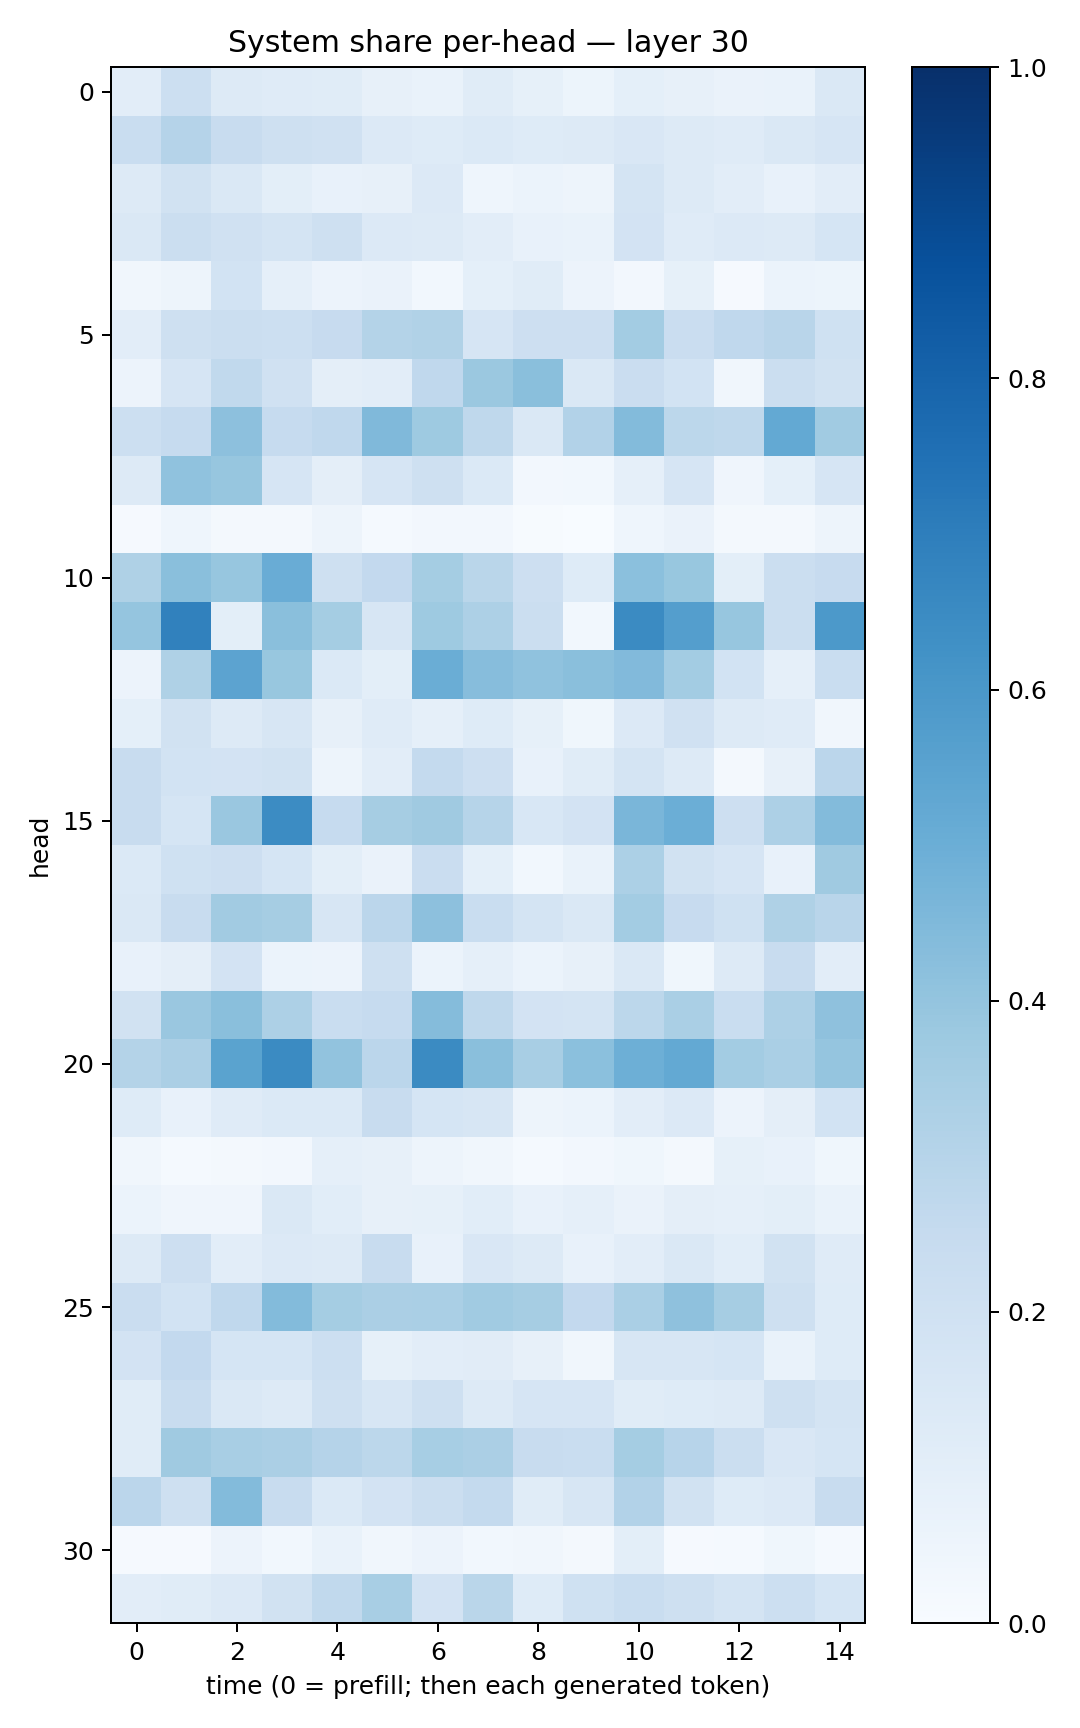

Data behind this chart, as committed beside it:
0.1034174, 0.21869625, 0.12546204, 0.1182519, 0.11407146, 0.07817878, 0.066946946, 0.115215026, 0.085214965, 0.053484183, 0.09343973, 0.07997078, 0.063042685, 0.06856554, 0.14101875
0.2338, 0.3035, 0.2362, 0.2054, 0.1986, 0.1332, 0.1237, 0.1377, 0.1216, 0.1312, 0.1492, 0.1319, 0.1176, 0.1407, 0.1651
0.1281, 0.1931, 0.1408, 0.09913, 0.07637, 0.0808, 0.1333, 0.0436, 0.06007, 0.04792, 0.1771, 0.1325, 0.1049, 0.07687, 0.1024
0.147, 0.2201, 0.1968, 0.1725, 0.2071, 0.1338, 0.1254, 0.104, 0.07483, 0.06934, 0.1832, 0.1206, 0.1355, 0.1316, 0.1708
0.03159, 0.04947, 0.1839, 0.08982, 0.05507, 0.06587, 0.02831, 0.0929, 0.1164, 0.05525, 0.0252, 0.08241, 0.009364, 0.06229, 0.05081
0.105, 0.2038, 0.2265, 0.216, 0.2446, 0.3078, 0.3155, 0.166, 0.2123, 0.2117, 0.3564, 0.227, 0.2662, 0.2919, 0.1997
0.05531, 0.1669, 0.2633, 0.197, 0.09752, 0.1016, 0.2685, 0.382, 0.4246, 0.1425, 0.228, 0.1843, 0.03248, 0.2217, 0.1877
0.2186, 0.2463, 0.4165, 0.2495, 0.2671, 0.4464, 0.3728, 0.2725, 0.147, 0.3089, 0.4399, 0.2798, 0.2711, 0.5196, 0.367
0.1303, 0.4101, 0.3912, 0.165, 0.09471, 0.1643, 0.2085, 0.1383, 0.0247, 0.02804, 0.08757, 0.165, 0.04043, 0.0923, 0.1665
0.01107, 0.04454, 0.02209, 0.02206, 0.04771, 0.01498, 0.02656, 0.02361, 0.00652, 0.003484, 0.0463, 0.06306, 0.01577, 0.02317, 0.04979
0.3217, 0.4242, 0.3926, 0.505, 0.2042, 0.2594, 0.3524, 0.2881, 0.2116, 0.1214, 0.4214, 0.39, 0.1006, 0.2251, 0.2456
0.3954, 0.6847, 0.09983, 0.4231, 0.3554, 0.1584, 0.3734, 0.325, 0.2194, 0.02828, 0.6486, 0.5691, 0.3913, 0.2219, 0.5934
0.05652, 0.3233, 0.5447, 0.3894, 0.1369, 0.1015, 0.5018, 0.4299, 0.4068, 0.425, 0.4446, 0.3591, 0.1837, 0.08668, 0.2323
0.09167, 0.1909, 0.1311, 0.1585, 0.07821, 0.1184, 0.08978, 0.1223, 0.08318, 0.03752, 0.1364, 0.1991, 0.13, 0.1182, 0.03261
0.2395, 0.186, 0.18, 0.1913, 0.04881, 0.1037, 0.2568, 0.2122, 0.07563, 0.1167, 0.1763, 0.13, 0.01958, 0.0806, 0.2815
0.236, 0.1699, 0.3839, 0.6458, 0.2496, 0.349, 0.3705, 0.2978, 0.1532, 0.1828, 0.4647, 0.4994, 0.2125, 0.3272, 0.4409
0.1381, 0.2023, 0.2118, 0.1695, 0.09992, 0.06512, 0.2274, 0.08998, 0.02941, 0.07016, 0.3305, 0.1912, 0.1655, 0.07561, 0.3696
0.1438, 0.2418, 0.3602, 0.3504, 0.1601, 0.2821, 0.416, 0.2322, 0.1775, 0.1473, 0.3578, 0.2434, 0.2009, 0.3237, 0.2923
0.07041, 0.09764, 0.1798, 0.06017, 0.05757, 0.2072, 0.05859, 0.08721, 0.05871, 0.07992, 0.1415, 0.03886, 0.1267, 0.2352, 0.1034
0.1943, 0.3867, 0.4241, 0.3264, 0.2311, 0.2495, 0.4372, 0.2702, 0.1823, 0.1742, 0.28, 0.3394, 0.2308, 0.3255, 0.4121
0.3058, 0.3323, 0.5488, 0.6493, 0.4044, 0.2823, 0.6522, 0.4225, 0.3421, 0.4192, 0.4928, 0.522, 0.3567, 0.3375, 0.3972
0.1226, 0.07267, 0.1205, 0.1404, 0.1386, 0.2413, 0.1711, 0.1613, 0.05031, 0.06185, 0.1019, 0.133, 0.05801, 0.09463, 0.1865
0.03329, 0.01462, 0.01906, 0.02469, 0.08601, 0.08075, 0.04748, 0.03407, 0.01217, 0.02564, 0.03652, 0.02062, 0.08433, 0.07723, 0.03606
0.06163, 0.04243, 0.04067, 0.1418, 0.1075, 0.08026, 0.08495, 0.109, 0.07427, 0.08845, 0.06586, 0.09669, 0.08959, 0.09798, 0.06913
0.1324, 0.2143, 0.105, 0.1363, 0.1312, 0.2407, 0.07766, 0.1511, 0.1259, 0.07292, 0.1042, 0.142, 0.1091, 0.1924, 0.1192
0.2273, 0.1867, 0.2675, 0.439, 0.355, 0.3331, 0.3361, 0.3657, 0.3503, 0.2593, 0.3363, 0.4112, 0.3495, 0.2098, 0.1225
0.1823, 0.2601, 0.1694, 0.1682, 0.2186, 0.08506, 0.1027, 0.1124, 0.0802, 0.03499, 0.1565, 0.1605, 0.1695, 0.06741, 0.1239
0.1161, 0.2353, 0.144, 0.1319, 0.2082, 0.161, 0.2069, 0.1256, 0.1661, 0.1663, 0.1153, 0.1243, 0.1267, 0.2077, 0.1772
0.1144, 0.3708, 0.3421, 0.3328, 0.3045, 0.2794, 0.3463, 0.3338, 0.2392, 0.233, 0.3552, 0.2939, 0.2204, 0.1509, 0.1684
0.2816, 0.2032, 0.4395, 0.2345, 0.1392, 0.1831, 0.2263, 0.2546, 0.1166, 0.1616, 0.3112, 0.1882, 0.1243, 0.1331, 0.2382
0.01096, 0.008875, 0.05807, 0.03032, 0.06951, 0.03287, 0.0567, 0.02926, 0.0327, 0.02214, 0.09981, 0.008756, 0.01262, 0.03863, 0.01398
0.1023, 0.1141, 0.1362, 0.1932, 0.2655, 0.343, 0.1815, 0.2886, 0.123, 0.2021, 0.2317, 0.2035, 0.1789, 0.2154, 0.1694
